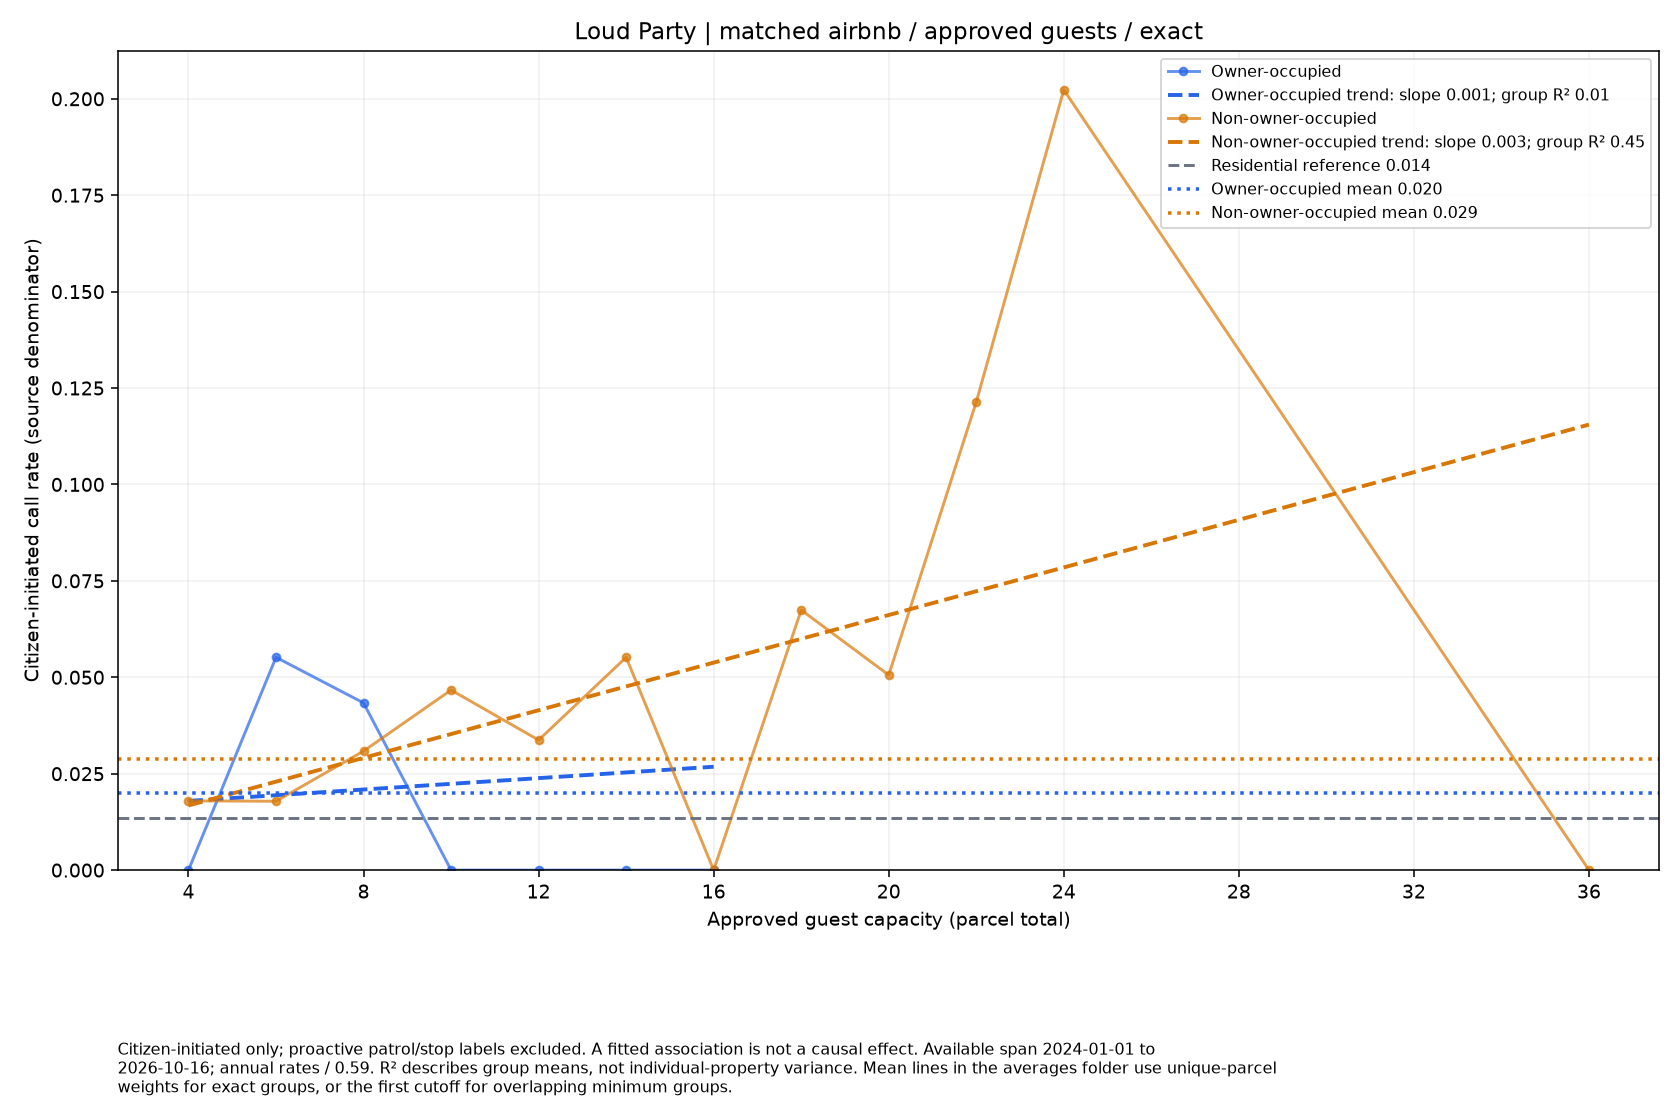

The data file committed next to this chart (first rows):
series, size, rate, parcels
Owner-occupied, 4.0, 0.0, 26
Owner-occupied, 6.0, 0.05518, 11
Owner-occupied, 8.0, 0.04335, 14
Owner-occupied, 10.0, 0.0, 1
Owner-occupied, 12.0, 0.0, 7
Owner-occupied, 14.0, 0.0, 1
Owner-occupied, 16.0, 0.0, 1
Non-owner-occupied, 4.0, 0.01796, 169
Non-owner-occupied, 6.0, 0.01785, 68
Non-owner-occupied, 8.0, 0.03086, 59
Non-owner-occupied, 10.0, 0.04669, 39
Non-owner-occupied, 12.0, 0.03372, 36
Non-owner-occupied, 14.0, 0.05518, 11
Non-owner-occupied, 16.0, 0.0, 11
Non-owner-occupied, 18.0, 0.06744, 9
Non-owner-occupied, 20.0, 0.05058, 12
Non-owner-occupied, 22.0, 0.1214, 5
Non-owner-occupied, 24.0, 0.2023, 3
Non-owner-occupied, 36.0, 0.0, 1
